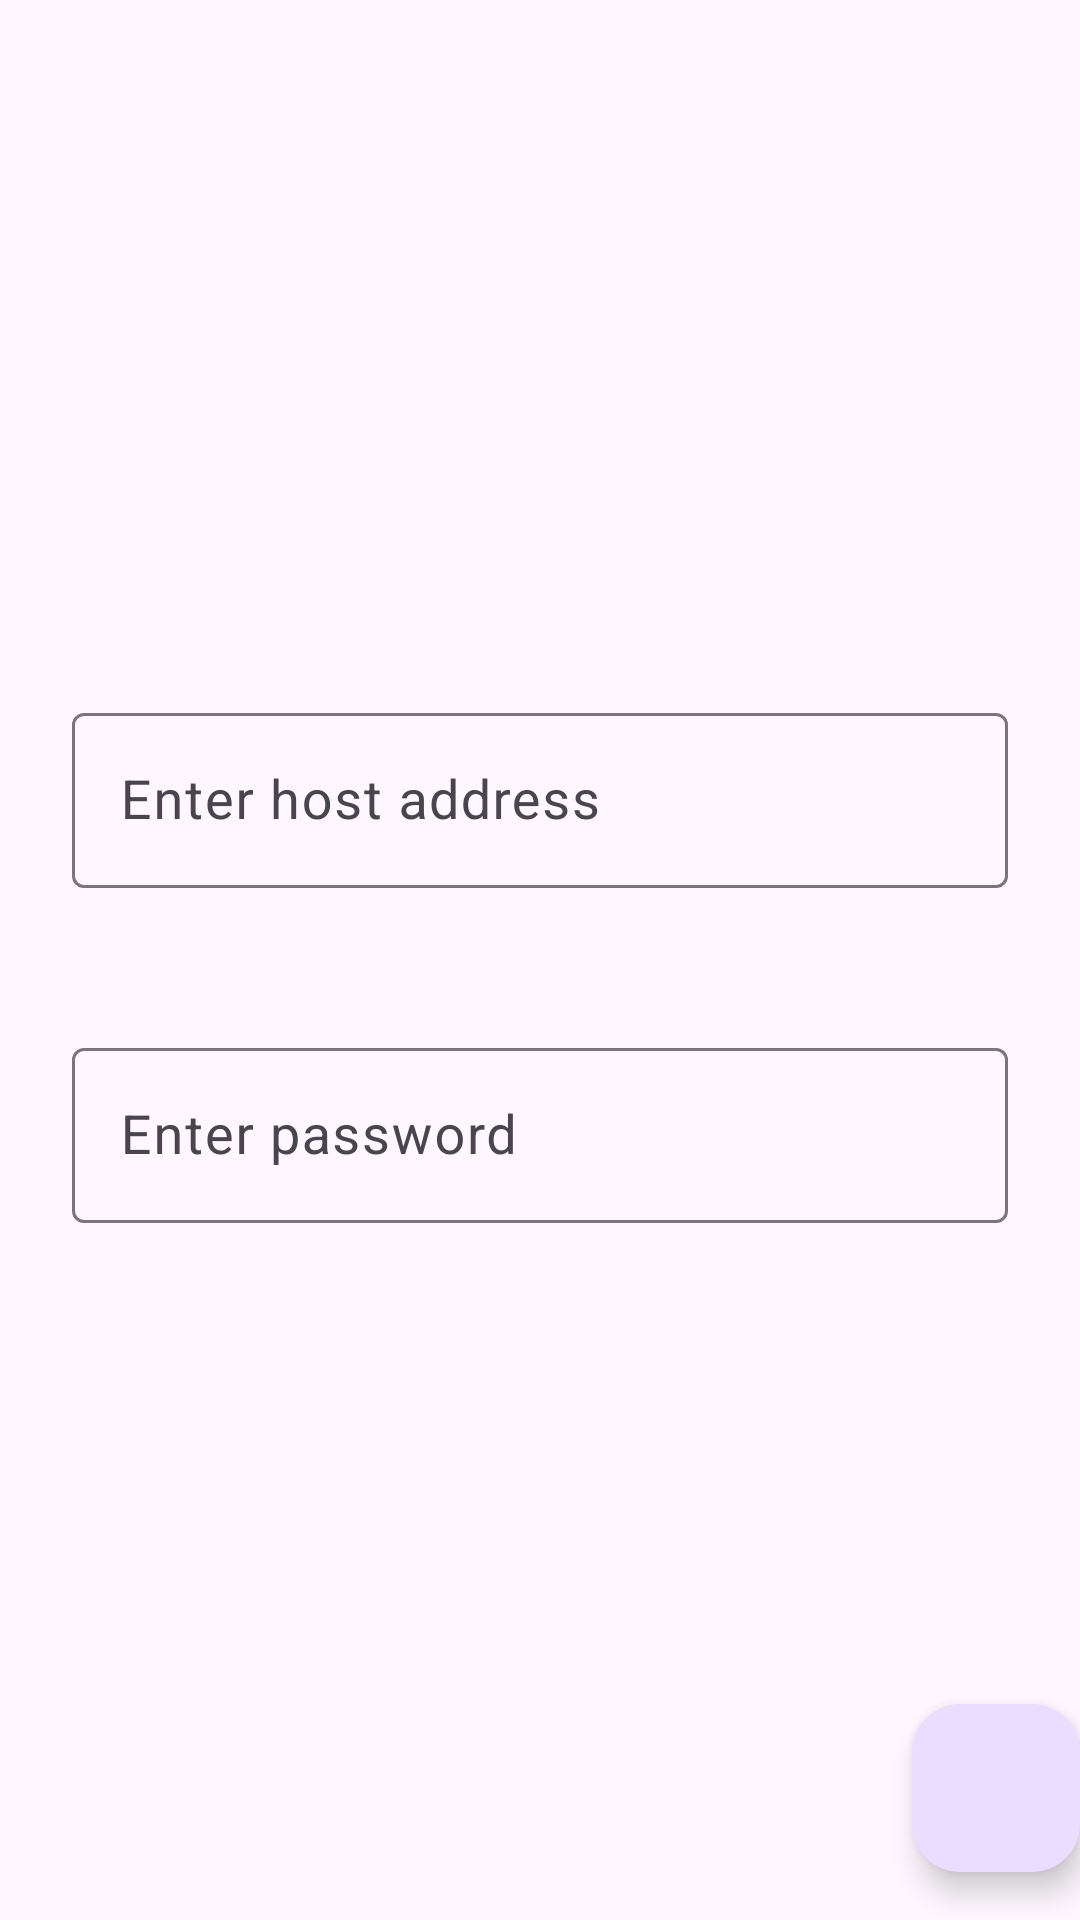

The Android layout XML behind this screen, and the referenced resources:
<!-- AndroidManifest.xml: application theme Theme.DPC -->
<!-- res/layout/activity_local_host_connection.xml -->
<?xml version="1.0" encoding="utf-8"?>
<androidx.constraintlayout.widget.ConstraintLayout xmlns:android="http://schemas.android.com/apk/res/android"
    xmlns:app="http://schemas.android.com/apk/res-auto"
    xmlns:tools="http://schemas.android.com/tools"
    android:id="@+id/main"
    android:layout_width="match_parent"
    android:layout_height="match_parent"
    tools:context=".LocalHostConnectionActivity">

    <com.google.android.material.appbar.MaterialToolbar
        android:id="@+id/toolbar"
        android:layout_width="match_parent"
        android:layout_height="wrap_content"
        app:layout_constraintTop_toTopOf="parent"/>

    <com.google.android.material.textfield.TextInputLayout
        android:id="@+id/ipInput"
        android:layout_width="match_parent"
        android:layout_height="wrap_content"
        android:padding="24dp"
        android:paddingBottom="39dp"
        app:boxBackgroundMode="outline"
        app:layout_constraintTop_toTopOf="parent"
        app:layout_constraintBottom_toTopOf="@id/passwordInputLayout"
        app:layout_constraintVertical_chainStyle="packed">

        <com.google.android.material.textfield.TextInputEditText
            android:id="@+id/linkInput"
            android:layout_width="match_parent"
            android:layout_height="match_parent"
            android:hint="@string/local_host_hint"
            android:textSize="18sp"
            android:singleLine="true" />
    </com.google.android.material.textfield.TextInputLayout>

    <com.google.android.material.textfield.TextInputLayout
        android:id="@+id/passwordInputLayout"
        android:layout_width="match_parent"
        android:layout_height="wrap_content"
        android:padding="24dp"
        android:paddingBottom="39dp"
        app:boxBackgroundMode="outline"
        app:layout_constraintTop_toBottomOf="@+id/ipInput"
        app:layout_constraintBottom_toBottomOf="parent"
        app:layout_constraintVertical_chainStyle="packed">

        <com.google.android.material.textfield.TextInputEditText
            android:id="@+id/passwordInput"
            android:layout_width="match_parent"
            android:layout_height="match_parent"
            android:hint="@string/local_password_hint"
            android:textSize="18sp"
            android:singleLine="true" />
    </com.google.android.material.textfield.TextInputLayout>

    <com.google.android.material.floatingactionbutton.FloatingActionButton
        android:id="@+id/nextFab"
        android:layout_width="wrap_content"
        android:layout_height="wrap_content"
        android:layout_marginEnd="@dimen/fab_margin"
        android:layout_marginBottom="16dp"
        app:fabSize="normal"
        app:layout_constraintBottom_toBottomOf="parent"
        app:layout_constraintEnd_toEndOf="parent"
        app:srcCompat="@drawable/baseline_arrow_forward_24" />

</androidx.constraintlayout.widget.ConstraintLayout>
<!-- resources referenced by this layout -->
<resources>
  <string name="local_host_hint">Enter host address</string>
  <string name="local_password_hint">Enter password</string>
  <style name="Theme.DPC" parent="Base.Theme.DPC" />
  <style name="Base.Theme.DPC" parent="Theme.Material3.DayNight.NoActionBar">
          
          
      </style>
</resources>
